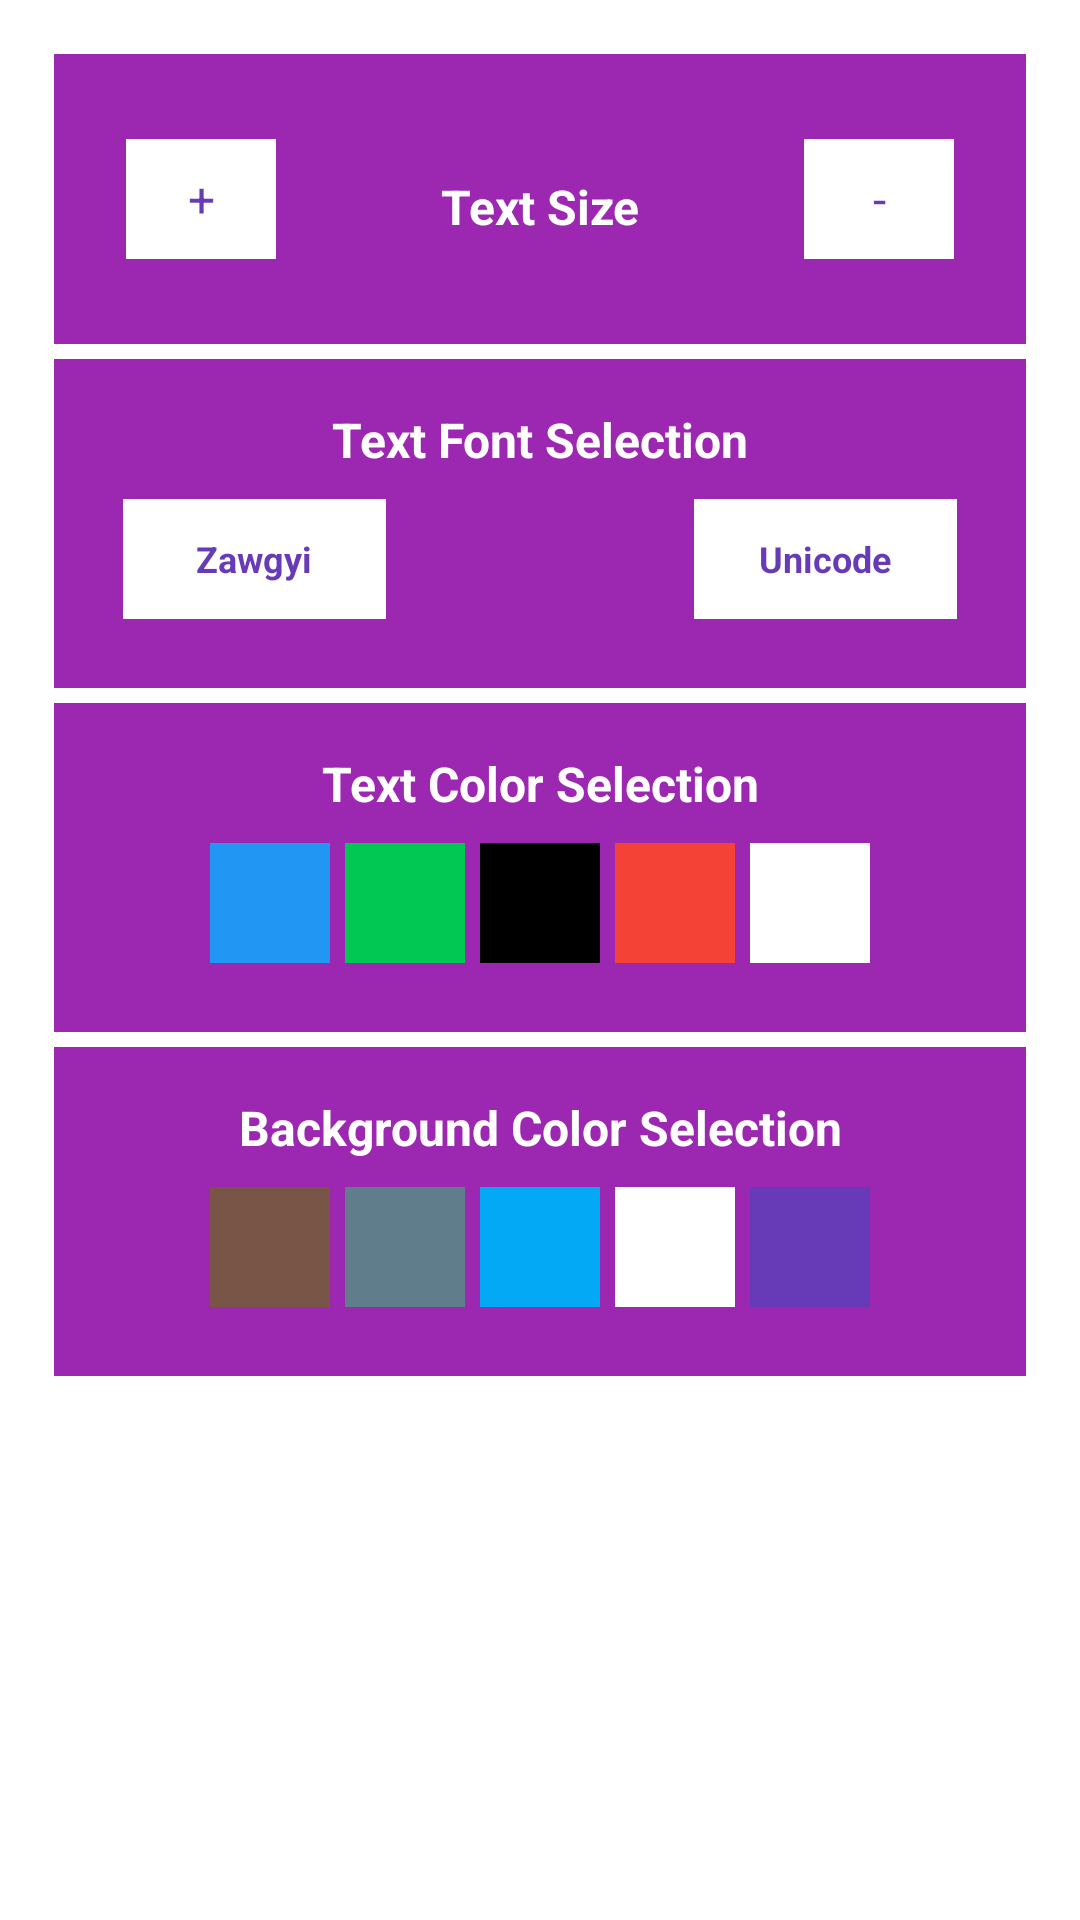

Layout XML and referenced resources for this Android screen:
<!-- AndroidManifest.xml: application theme AppTheme -->
<!-- res/layout/settings.xml -->
<LinearLayout
	xmlns:android="http://schemas.android.com/apk/res/android"
	xmlns:app="http://schemas.android.com/apk/res-auto"
	xmlns:tools="http://schemas.android.com/tools"
	android:layout_width="match_parent"
	android:layout_height="match_parent"
	android:orientation="vertical">
	<LinearLayout
		android:id="@+id/all"
		android:layout_width="match_parent"
		android:layout_height="wrap_content"
		android:layout_margin="10dp"
		android:padding="8dp"
		android:orientation="vertical">
		<LinearLayout
			android:id="@+id/bg"
			android:layout_width="match_parent"
			android:layout_height="wrap_content"
			android:padding="15dp"
			android:background="#9C27B0"
			android:gravity="center_horizontal|center_vertical"
			android:orientation="vertical">
			<LinearLayout
				android:id="@+id/linear3"
				android:layout_width="match_parent"
				android:layout_height="wrap_content"
				android:padding="8dp"
				android:orientation="horizontal">
				<LinearLayout
					android:id="@+id/linear4"
					android:layout_width="wrap_content"
					android:layout_height="match_parent"
					android:padding="1dp"
					android:gravity="center_horizontal|center_vertical"
					android:orientation="vertical">
					<TextView
						android:id="@+id/bzin"
						android:focusable="false"
						android:layout_width="50dp"
						android:layout_height="40dp"
						android:background="#FFFFFF"
						android:gravity="center_horizontal|center_vertical"
						android:text="+"
						android:textSize="16sp"
						android:textColor="#673AB7" />
				</LinearLayout>
				<LinearLayout
					android:id="@+id/linear5"
					android:layout_width="wrap_content"
					android:layout_height="match_parent"
					android:padding="1dp"
					android:gravity="center_horizontal|center_vertical"
					android:orientation="vertical"
					android:layout_weight="1">
					<TextView
						android:id="@+id/t1"
						android:focusable="false"
						android:layout_width="match_parent"
						android:layout_height="wrap_content"
						android:layout_marginTop="15dp"
						android:layout_marginBottom="10dp"
						android:padding="1dp"
						android:gravity="center_horizontal|center_vertical"
						android:text="Text Size"
						android:textSize="16sp"
						android:textStyle="bold"
						android:textColor="#FFFFFF" />
				</LinearLayout>
				<LinearLayout
					android:id="@+id/linear6"
					android:layout_width="wrap_content"
					android:layout_height="match_parent"
					android:padding="1dp"
					android:gravity="center_horizontal|center_vertical"
					android:orientation="vertical">
					<TextView
						android:id="@+id/bzout"
						android:focusable="false"
						android:layout_width="50dp"
						android:layout_height="40dp"
						android:background="#FFFFFF"
						android:gravity="center_horizontal|center_vertical"
						android:text="-"
						android:textSize="16sp"
						android:textColor="#673AB7" />
				</LinearLayout>
			</LinearLayout>
		</LinearLayout>
		<LinearLayout
			android:id="@+id/bg4"
			android:layout_width="match_parent"
			android:layout_height="wrap_content"
			android:layout_marginTop="5dp"
			android:padding="15dp"
			android:background="#9C27B0"
			android:gravity="center_horizontal|center_vertical"
			android:orientation="vertical">
			<TextView
				android:id="@+id/t4"
				android:focusable="false"
				android:layout_width="match_parent"
				android:layout_height="wrap_content"
				android:padding="1dp"
				android:gravity="center_horizontal|center_vertical"
				android:text="Text Font Selection"
				android:textSize="16sp"
				android:textStyle="bold"
				android:textColor="#FFFFFF" />
			<LinearLayout
				android:id="@+id/linear24"
				android:layout_width="match_parent"
				android:layout_height="wrap_content"
				android:padding="8dp"
				android:gravity="center_horizontal|center_vertical"
				android:orientation="horizontal">
				<LinearLayout
					android:id="@+id/font1"
					android:layout_width="40dp"
					android:layout_height="40dp"
					android:layout_marginRight="5dp"
					android:padding="1dp"
					android:background="#FFFFFF"
					android:gravity="center_horizontal|center_vertical"
					android:orientation="vertical"
					android:layout_weight="1">
					<TextView
						android:id="@+id/text1"
						android:focusable="false"
						android:layout_width="match_parent"
						android:layout_height="wrap_content"
						android:padding="1dp"
						android:gravity="center_horizontal"
						android:text="Zawgyi"
						android:textSize="12sp"
						android:textStyle="bold"
						android:textColor="#673AB7" />
				</LinearLayout>
				<LinearLayout
					android:id="@+id/font3"
					android:layout_width="40dp"
					android:layout_height="40dp"
					android:layout_marginLeft="5dp"
					android:padding="1dp"
					android:gravity="center_horizontal|center_vertical"
					android:orientation="vertical"
					android:layout_weight="1" />
				<LinearLayout
					android:id="@+id/font4"
					android:layout_width="40dp"
					android:layout_height="40dp"
					android:layout_marginLeft="5dp"
					android:padding="1dp"
					android:background="#FFFFFF"
					android:gravity="center_horizontal|center_vertical"
					android:orientation="vertical"
					android:layout_weight="1">
					<TextView
						android:id="@+id/text4"
						android:focusable="false"
						android:layout_width="match_parent"
						android:layout_height="wrap_content"
						android:padding="1dp"
						android:gravity="center_horizontal"
						android:text="Unicode"
						android:textSize="12sp"
						android:textStyle="bold"
						android:textColor="#673AB7" />
				</LinearLayout>
			</LinearLayout>
		</LinearLayout>
		<LinearLayout
			android:id="@+id/bg2"
			android:layout_width="match_parent"
			android:layout_height="wrap_content"
			android:layout_marginTop="5dp"
			android:padding="15dp"
			android:background="#9C27B0"
			android:gravity="center_horizontal|center_vertical"
			android:orientation="vertical">
			<TextView
				android:id="@+id/t2"
				android:focusable="false"
				android:layout_width="match_parent"
				android:layout_height="wrap_content"
				android:padding="1dp"
				android:gravity="center_horizontal|center_vertical"
				android:text="Text Color Selection"
				android:textSize="16sp"
				android:textStyle="bold"
				android:textColor="#FFFFFF" />
			<LinearLayout
				android:id="@+id/linear9"
				android:layout_width="match_parent"
				android:layout_height="wrap_content"
				android:padding="8dp"
				android:gravity="center_horizontal|center_vertical"
				android:orientation="horizontal">
				<LinearLayout
					android:id="@+id/color1"
					android:layout_width="40dp"
					android:layout_height="40dp"
					android:layout_marginRight="5dp"
					android:padding="1dp"
					android:background="#2196F3"
					android:gravity="center_horizontal|center_vertical"
					android:orientation="vertical" />
				<LinearLayout
					android:id="@+id/color2"
					android:layout_width="40dp"
					android:layout_height="40dp"
					android:padding="1dp"
					android:background="#00C853"
					android:gravity="center_horizontal|center_vertical"
					android:orientation="vertical" />
				<LinearLayout
					android:id="@+id/color5"
					android:layout_width="40dp"
					android:layout_height="40dp"
					android:layout_marginLeft="5dp"
					android:padding="1dp"
					android:background="#000000"
					android:gravity="center_horizontal|center_vertical"
					android:orientation="vertical" />
				<LinearLayout
					android:id="@+id/color3"
					android:layout_width="40dp"
					android:layout_height="40dp"
					android:layout_marginLeft="5dp"
					android:padding="1dp"
					android:background="#F44336"
					android:gravity="center_horizontal|center_vertical"
					android:orientation="vertical" />
				<LinearLayout
					android:id="@+id/color4"
					android:layout_width="40dp"
					android:layout_height="40dp"
					android:layout_marginLeft="5dp"
					android:padding="1dp"
					android:background="#FFFFFF"
					android:gravity="center_horizontal|center_vertical"
					android:orientation="vertical" />
			</LinearLayout>
		</LinearLayout>
		<LinearLayout
			android:id="@+id/bg3"
			android:layout_width="match_parent"
			android:layout_height="wrap_content"
			android:layout_marginTop="5dp"
			android:padding="15dp"
			android:background="#9C27B0"
			android:gravity="center_horizontal|center_vertical"
			android:orientation="vertical">
			<TextView
				android:id="@+id/t3"
				android:focusable="false"
				android:layout_width="match_parent"
				android:layout_height="wrap_content"
				android:padding="1dp"
				android:gravity="center_horizontal|center_vertical"
				android:text="Background Color Selection"
				android:textSize="16sp"
				android:textStyle="bold"
				android:textColor="#FFFFFF" />
			<LinearLayout
				android:id="@+id/linear19"
				android:layout_width="match_parent"
				android:layout_height="wrap_content"
				android:padding="8dp"
				android:gravity="center_horizontal|center_vertical"
				android:orientation="horizontal">
				<LinearLayout
					android:id="@+id/back1"
					android:layout_width="40dp"
					android:layout_height="40dp"
					android:layout_marginRight="5dp"
					android:padding="1dp"
					android:background="#795548"
					android:gravity="center_horizontal|center_vertical"
					android:orientation="vertical" />
				<LinearLayout
					android:id="@+id/back2"
					android:layout_width="40dp"
					android:layout_height="40dp"
					android:padding="1dp"
					android:background="#607D8B"
					android:gravity="center_horizontal|center_vertical"
					android:orientation="vertical" />
				<LinearLayout
					android:id="@+id/back5"
					android:layout_width="40dp"
					android:layout_height="40dp"
					android:layout_marginLeft="5dp"
					android:padding="1dp"
					android:background="#03A9F4"
					android:gravity="center_horizontal|center_vertical"
					android:orientation="vertical" />
				<LinearLayout
					android:id="@+id/back3"
					android:layout_width="40dp"
					android:layout_height="40dp"
					android:layout_marginLeft="5dp"
					android:padding="1dp"
					android:background="#FFFFFF"
					android:gravity="center_horizontal|center_vertical"
					android:orientation="vertical" />
				<LinearLayout
					android:id="@+id/back4"
					android:layout_width="40dp"
					android:layout_height="40dp"
					android:layout_marginLeft="5dp"
					android:padding="1dp"
					android:background="#673AB7"
					android:gravity="center_horizontal|center_vertical"
					android:orientation="vertical" />
			</LinearLayout>
		</LinearLayout>
	</LinearLayout>
</LinearLayout>
<!-- resources referenced by this layout -->
<resources>

</resources>
